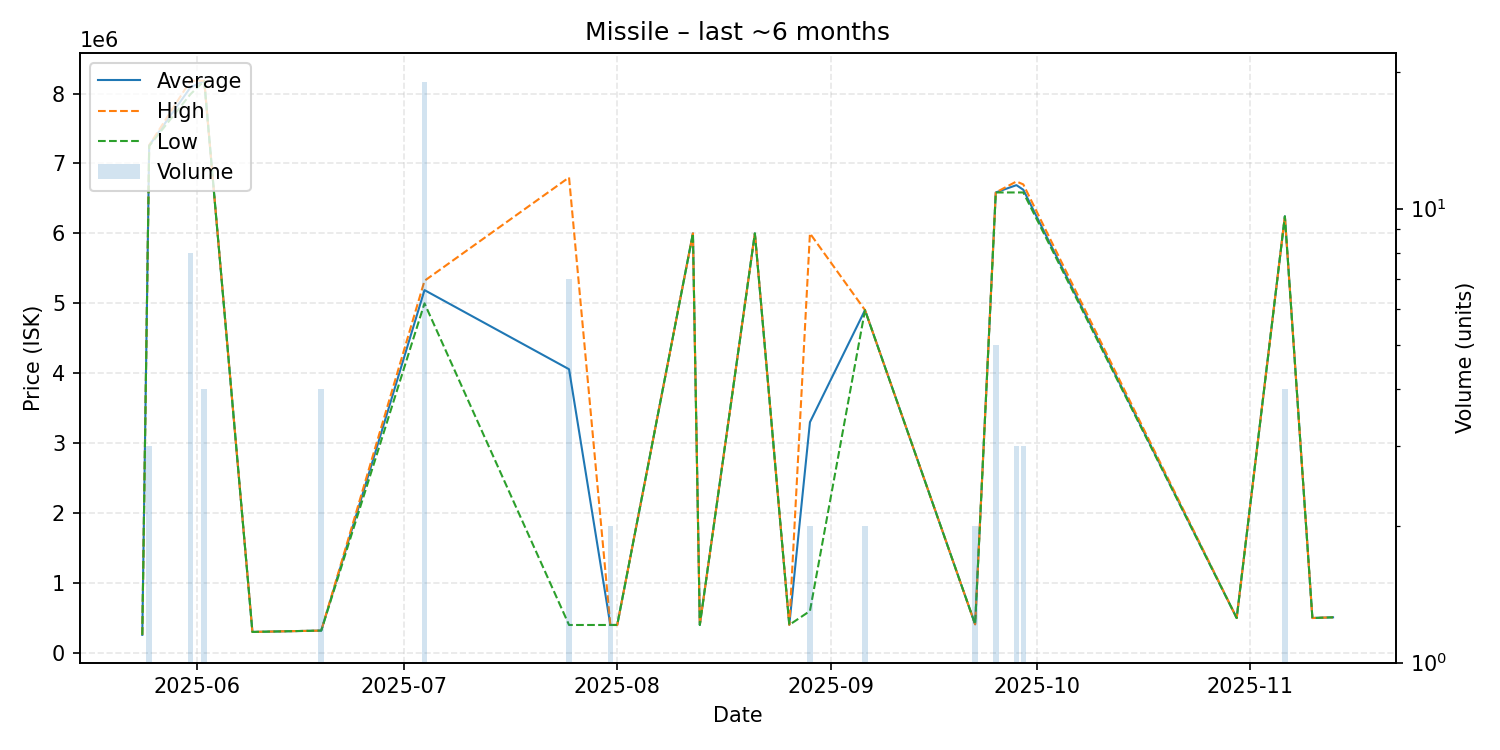

The file beside this chart, header and first rows:
date, average, highest, lowest, order_count, volume
2025-05-24, 258900, 258900, 258900, 1, 1
2025-05-25, 7256000, 7259000, 7250000, 2, 3
2025-05-31, 8087250, 8182000, 7990000, 3, 8
2025-06-02, 8182250, 8183000, 8180000, 2, 4
2025-06-09, 301100, 301100, 301100, 1, 1
2025-06-19, 320100, 320100, 320100, 1, 4
2025-07-04, 5188947, 5322000, 5000000, 4, 19
2025-07-25, 4057271, 6800000, 400300, 3, 7
2025-07-31, 400400, 400400, 400400, 1, 2
2025-08-01, 400400, 400400, 400400, 1, 1
2025-08-12, 6000000, 6000000, 6000000, 1, 1
2025-08-13, 400800, 400800, 400800, 1, 1
2025-08-21, 6000000, 6000000, 6000000, 1, 1
2025-08-26, 402000, 402000, 402000, 1, 1
2025-08-29, 3300000, 6000000, 600000, 2, 2
2025-09-06, 4903000, 4903000, 4903000, 2, 2
2025-09-22, 410000, 410000, 410000, 1, 2
2025-09-25, 6585000, 6585000, 6585000, 1, 5
2025-09-28, 6689667, 6742000, 6585000, 3, 3
2025-09-29, 6623333, 6700000, 6585000, 2, 3
2025-10-30, 500000, 500000, 500000, 1, 1
2025-11-06, 6244000, 6244000, 6244000, 1, 4
2025-11-10, 500000, 500000, 500000, 1, 1
2025-11-13, 510000, 510000, 510000, 1, 1
